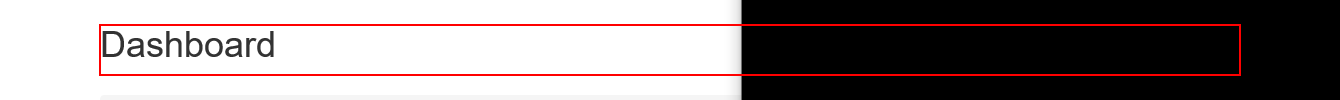
Task: Robotic Enterprise Framework
Workflow: System1_Login

Step 1: find the heading in window 'ACME System 1 - Dashboard'

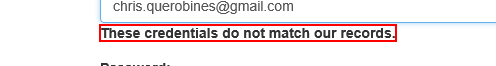
Step 2 [else]: find the text